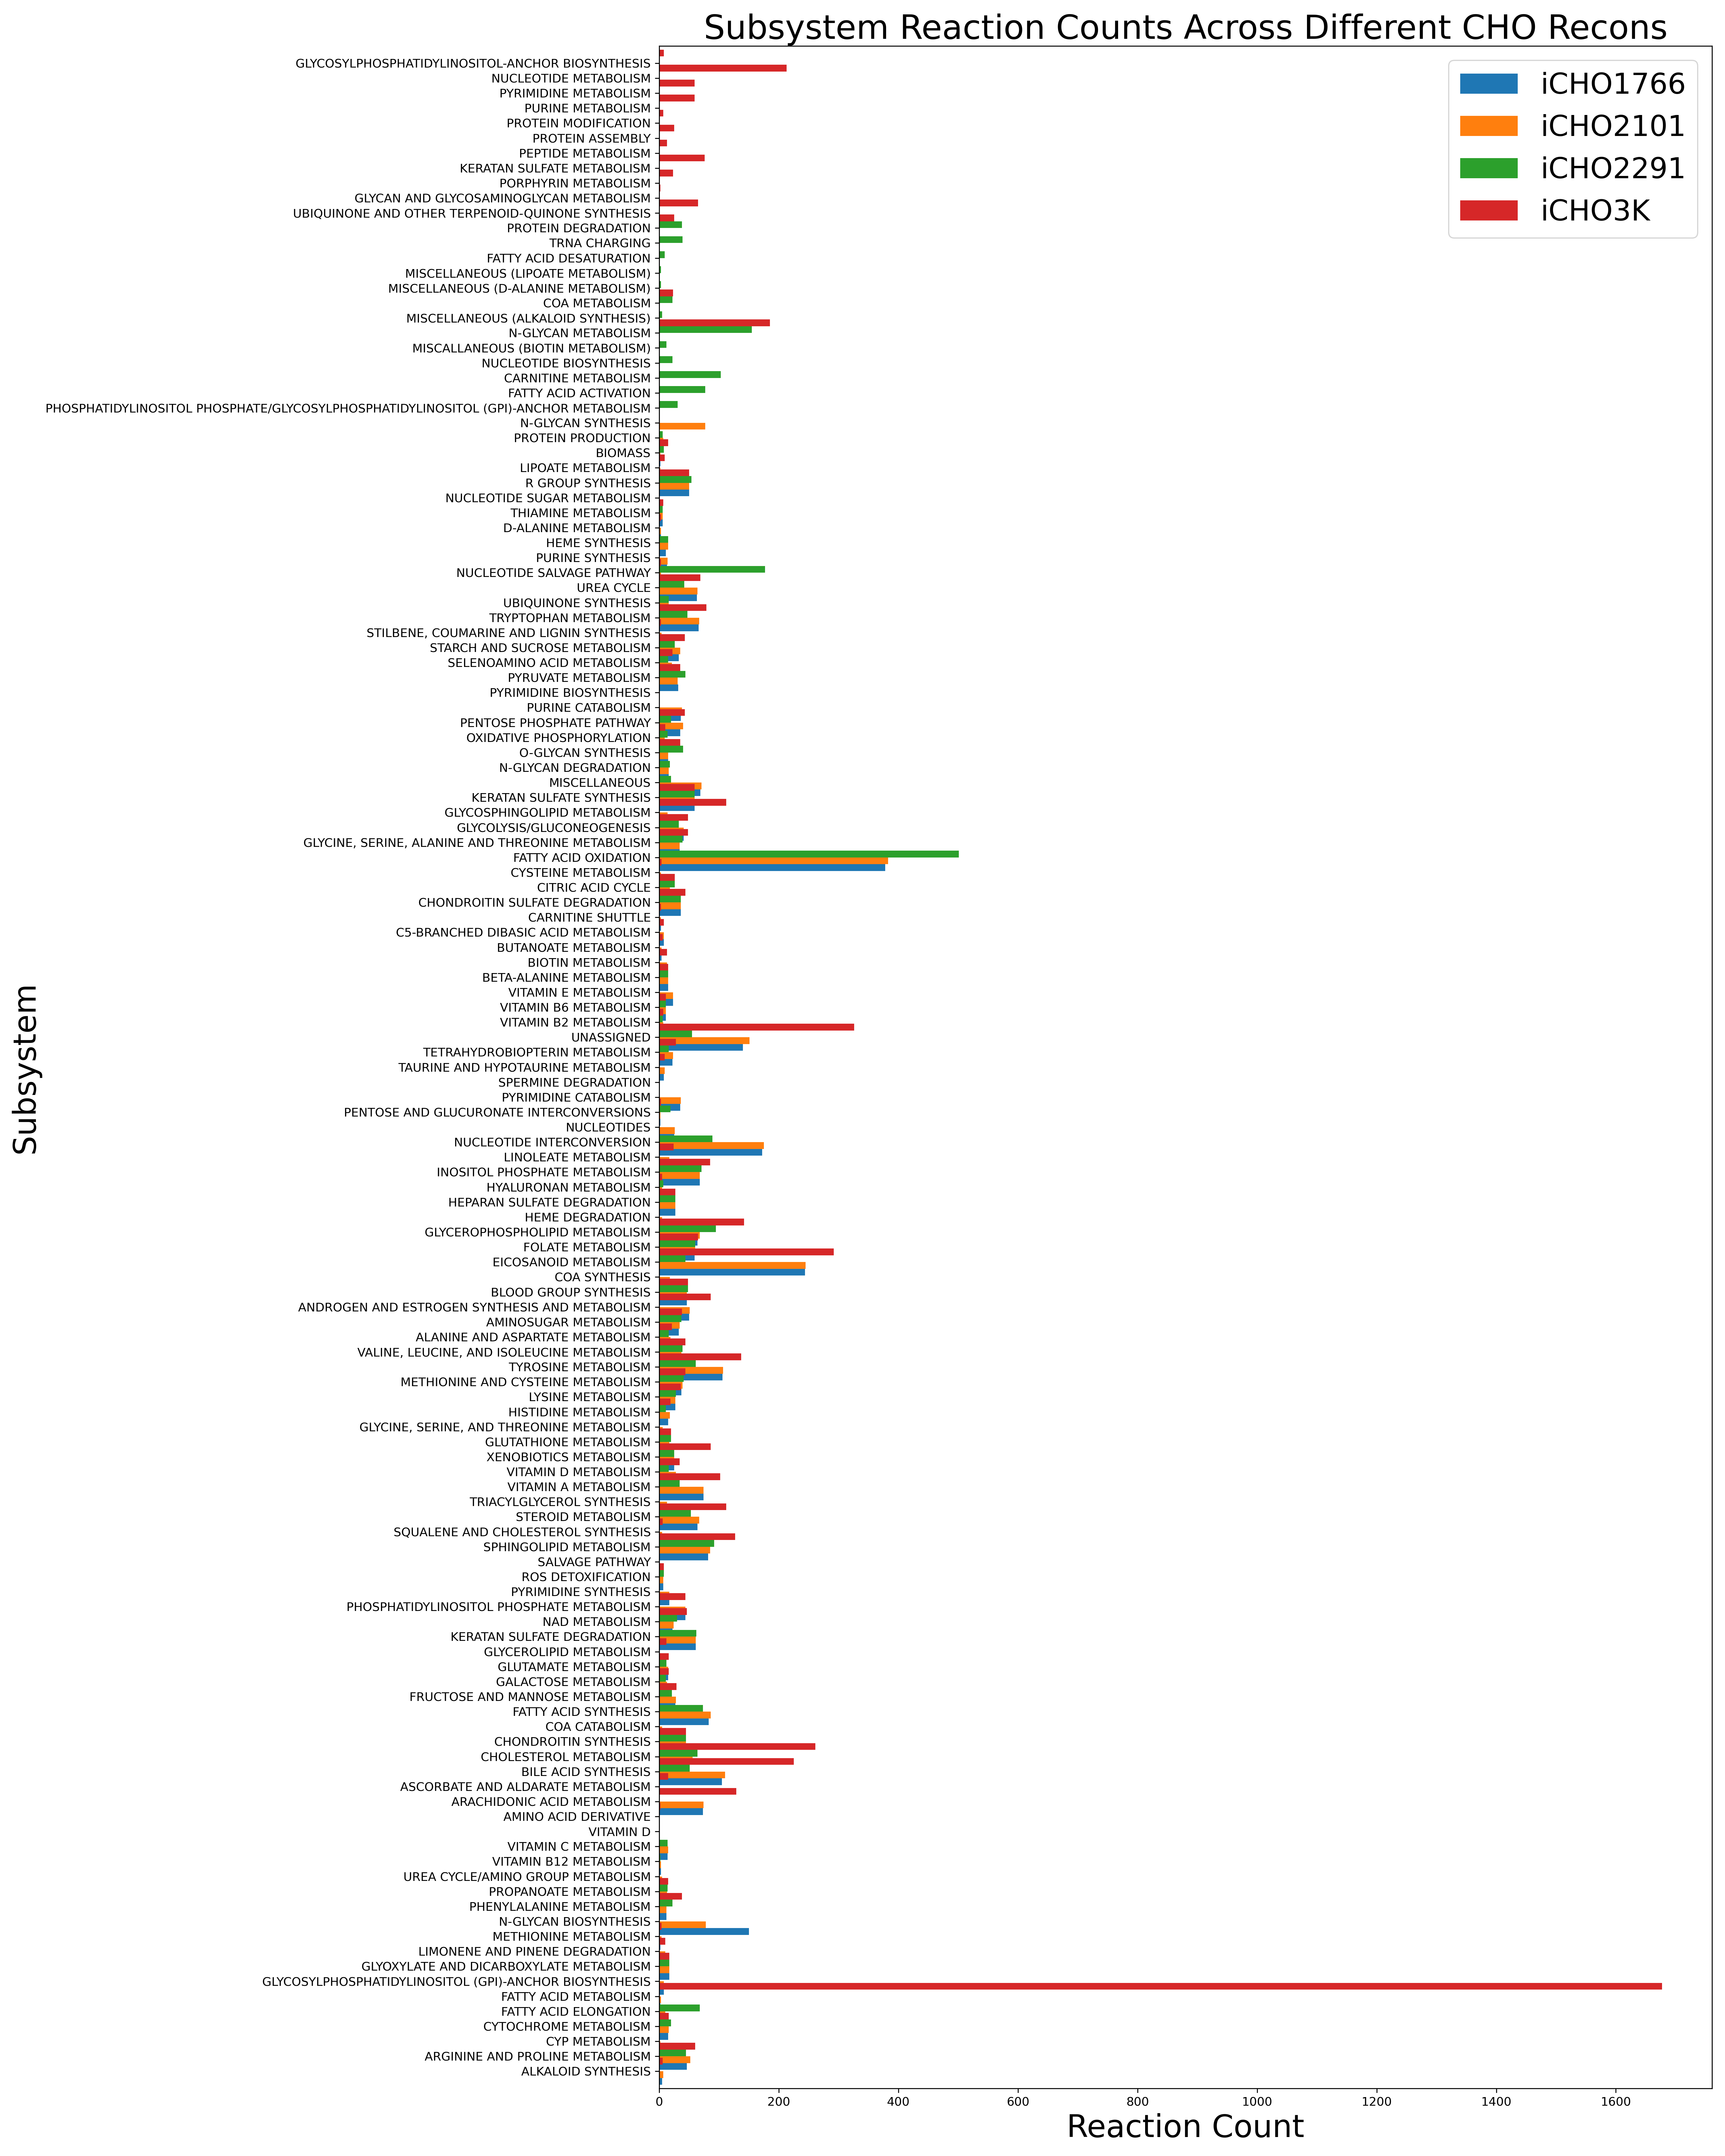

The table this chart was drawn from, first rows:
, iCHO1766, iCHO2101, iCHO2291, iCHO3K
ALKALOID SYNTHESIS, 5.0, 7.0, 0.0, 6.0
ARGININE AND PROLINE METABOLISM, 46.0, 52.0, 45.0, 60.0
CYP METABOLISM, 2.0, 2.0, 0.0, 0.0
CYTOCHROME METABOLISM, 15.0, 16.0, 20.0, 16.0
FATTY ACID ELONGATION, 8.0, 10.0, 68.0, 0.0
FATTY ACID METABOLISM, 2.0, 3.0, 0.0, 1677
GLYCOSYLPHOSPHATIDYLINOSITOL (GPI)-ANCHO…, 8.0, 8.0, 0.0, 0.0
GLYOXYLATE AND DICARBOXYLATE METABOLISM, 17.0, 17.0, 17.0, 17.0
LIMONENE AND PINENE DEGRADATION, 9.0, 10.0, 0.0, 10.0
METHIONINE METABOLISM, 2.0, 4.0, 0.0, 4.0
N-GLYCAN BIOSYNTHESIS, 150.0, 78.0, 0.0, 0.0
PHENYLALANINE METABOLISM, 12.0, 12.0, 22.0, 38.0
PROPANOATE METABOLISM, 12.0, 13.0, 14.0, 15.0
UREA CYCLE/AMINO GROUP METABOLISM, 5.0, 5.0, 0.0, 0.0
VITAMIN B12 METABOLISM, 3.0, 3.0, 2.0, 0.0
VITAMIN C METABOLISM, 14.0, 15.0, 14.0, 0.0
VITAMIN D, 1.0, 1.0, 0.0, 0.0
AMINO ACID DERIVATIVE, 1.0, 1.0, 0.0, 2.0
ARACHIDONIC ACID METABOLISM, 73.0, 74.0, 0.0, 129.0
ASCORBATE AND ALDARATE METABOLISM, 1.0, 1.0, 0.0, 15.0
BILE ACID SYNTHESIS, 105.0, 110.0, 51.0, 225.0
CHOLESTEROL METABOLISM, 49.0, 56.0, 64.0, 261.0
CHONDROITIN SYNTHESIS, 45.0, 45.0, 45.0, 45.0
COA CATABOLISM, 5.0, 5.0, 0.0, 0.0
FATTY ACID SYNTHESIS, 83.0, 86.0, 73.0, 0.0
FRUCTOSE AND MANNOSE METABOLISM, 27.0, 28.0, 21.0, 29.0
GALACTOSE METABOLISM, 10.0, 13.0, 11.0, 16.0
GLUTAMATE METABOLISM, 15.0, 15.0, 12.0, 16.0
GLYCEROLIPID METABOLISM, 1.0, 1.0, 0.0, 12.0
KERATAN SULFATE DEGRADATION, 61.0, 61.0, 62.0, 0.0
NAD METABOLISM, 22.0, 24.0, 30.0, 46.0
PHOSPHATIDYLINOSITOL PHOSPHATE METABOLIS…, 44.0, 44.0, 0.0, 44.0
PYRIMIDINE SYNTHESIS, 17.0, 17.0, 0.0, 0.0
ROS DETOXIFICATION, 7.0, 7.0, 8.0, 8.0
SALVAGE PATHWAY, 1.0, 1.0, 0.0, 0.0
SPHINGOLIPID METABOLISM, 82.0, 85.0, 92.0, 127.0
SQUALENE AND CHOLESTEROL SYNTHESIS, 5.0, 5.0, 0.0, 6.0
STEROID METABOLISM, 64.0, 67.0, 53.0, 112.0
TRIACYLGLYCEROL SYNTHESIS, 13.0, 13.0, 0.0, 0.0
VITAMIN A METABOLISM, 74.0, 74.0, 34.0, 102.0
VITAMIN D METABOLISM, 28.0, 28.0, 16.0, 34.0
XENOBIOTICS METABOLISM, 25.0, 25.0, 25.0, 86.0
GLUTATHIONE METABOLISM, 16.0, 17.0, 20.0, 20.0
GLYCINE, SERINE, AND THREONINE METABOLIS…, 6.0, 6.0, 0.0, 0.0
HISTIDINE METABOLISM, 15.0, 18.0, 11.0, 19.0
LYSINE METABOLISM, 27.0, 27.0, 28.0, 36.0
METHIONINE AND CYSTEINE METABOLISM, 37.0, 39.0, 41.0, 44.0
TYROSINE METABOLISM, 106.0, 107.0, 61.0, 137.0
VALINE, LEUCINE, AND ISOLEUCINE METABOLI…, 37.0, 37.0, 39.0, 44.0
ALANINE AND ASPARTATE METABOLISM, 17.0, 19.0, 16.0, 21.0
AMINOSUGAR METABOLISM, 33.0, 34.0, 37.0, 38.0
ANDROGEN AND ESTROGEN SYNTHESIS AND META…, 50.0, 51.0, 0.0, 86.0
BLOOD GROUP SYNTHESIS, 46.0, 46.0, 48.0, 48.0
COA SYNTHESIS, 18.0, 18.0, 0.0, 0.0
EICOSANOID METABOLISM, 244.0, 245.0, 44.0, 292.0
FOLATE METABOLISM, 59.0, 60.0, 60.0, 65.0
GLYCEROPHOSPHOLIPID METABOLISM, 64.0, 68.0, 95.0, 142.0
HEME DEGRADATION, 3.0, 5.0, 0.0, 0.0
HEPARAN SULFATE DEGRADATION, 27.0, 27.0, 27.0, 27.0
HYALURONAN METABOLISM, 5.0, 5.0, 7.0, 5.0
... 75 more rows
